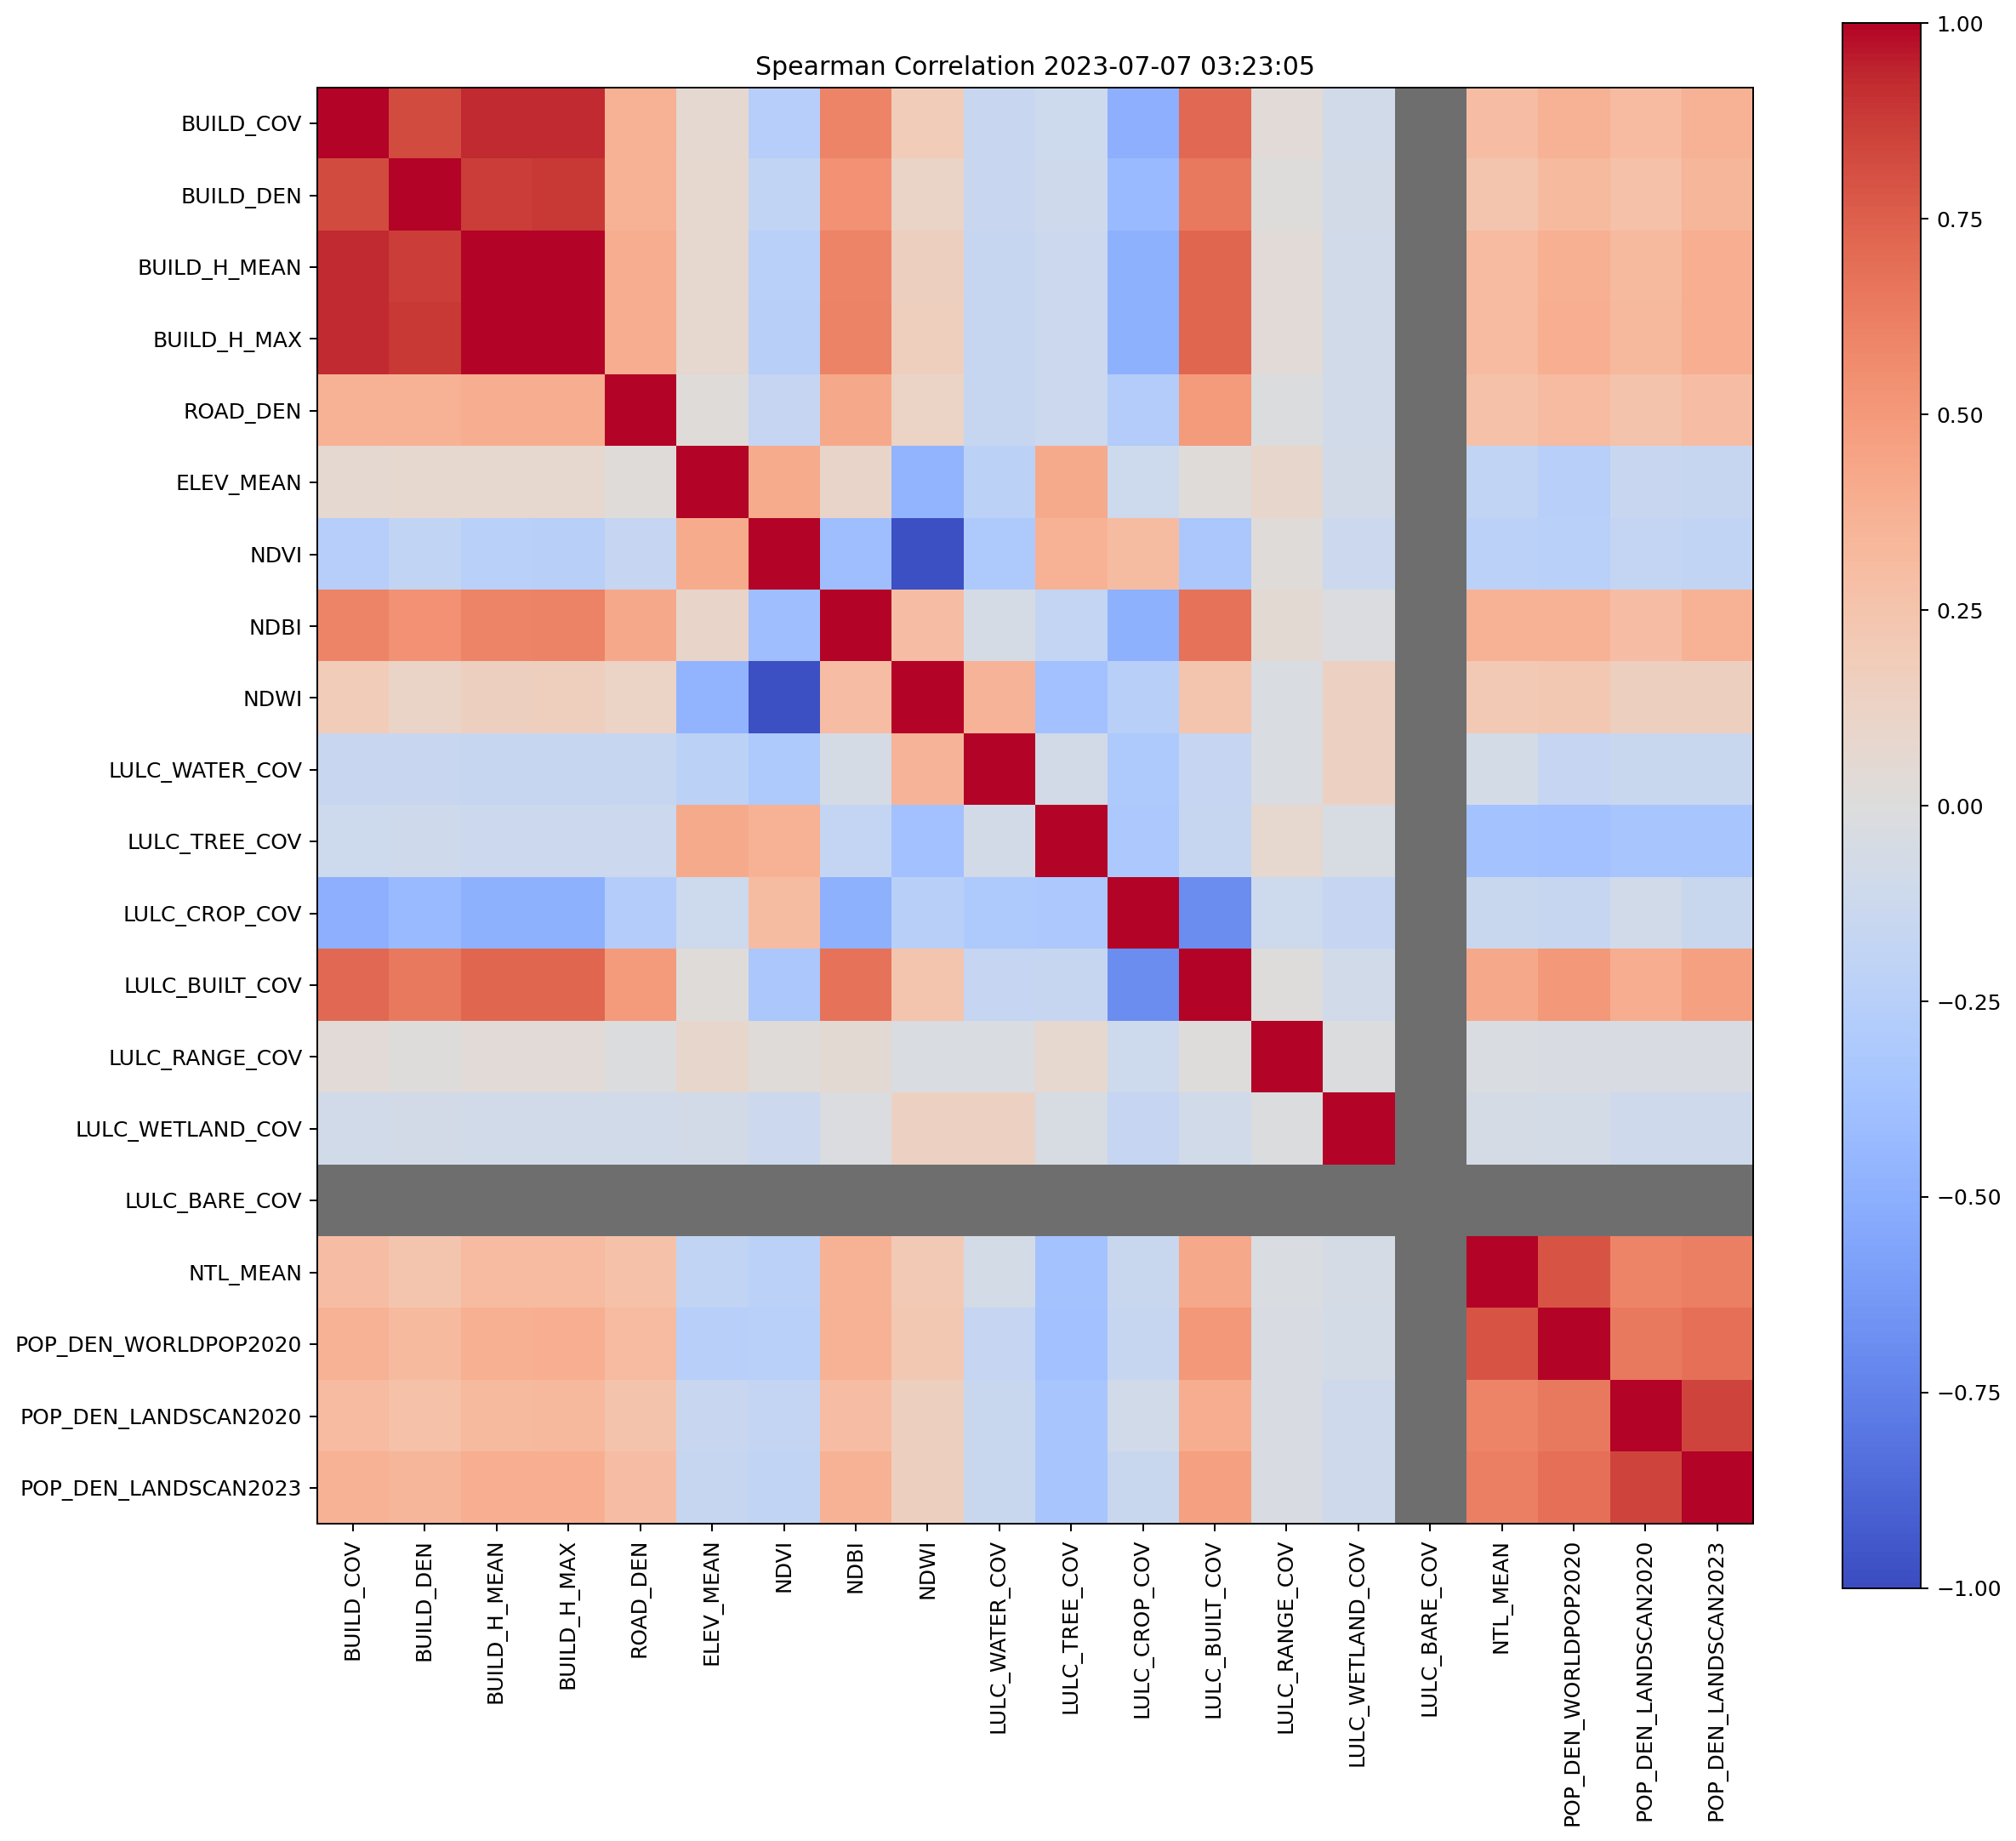

Data behind this chart, as committed beside it:
, BUILD_COV, BUILD_DEN, BUILD_H_MEAN, BUILD_H_MAX, ROAD_DEN, ELEV_MEAN, NDVI, NDBI, NDWI, LULC_WATER_COV, LULC_TREE_COV, LULC_CROP_COV, LULC_BUILT_COV, LULC_RANGE_COV, LULC_WETLAND_COV, LULC_BARE_COV, NTL_MEAN, POP_DEN_WORLDPOP2020, POP_DEN_LANDSCAN2020, POP_DEN_LANDSCAN2023
BUILD_COV, 1.0, 0.8261, 0.9249, 0.9286, 0.3699, 0.06593, -0.2633, 0.5996, 0.1799, -0.1483, -0.114, -0.4975, 0.7169, 0.03642, -0.08019, , 0.2952, 0.3721, 0.3065, 0.3718
BUILD_DEN, 0.8261, 1.0, 0.8749, 0.883, 0.3634, 0.07651, -0.1911, 0.5369, 0.1117, -0.1462, -0.1076, -0.4275, 0.6418, 0.001546, -0.07794, , 0.2391, 0.3188, 0.2711, 0.3403
BUILD_H_MEAN, 0.9249, 0.8749, 1.0, 0.9985, 0.3918, 0.07591, -0.2398, 0.6014, 0.156, -0.1595, -0.1191, -0.4879, 0.7212, 0.03459, -0.08573, , 0.3048, 0.382, 0.3184, 0.386
BUILD_H_MAX, 0.9286, 0.883, 0.9985, 1.0, 0.3949, 0.075, -0.2433, 0.6049, 0.1589, -0.1596, -0.1198, -0.4918, 0.7255, 0.03313, -0.08574, , 0.3073, 0.3853, 0.3207, 0.3888
ROAD_DEN, 0.3699, 0.3634, 0.3918, 0.3949, 1.0, 0.02019, -0.1719, 0.4213, 0.1237, -0.1509, -0.124, -0.2766, 0.4918, -0.01063, -0.07971, , 0.2717, 0.3123, 0.2521, 0.2905
ELEV_MEAN, 0.06593, 0.07651, 0.07591, 0.075, 0.02019, 1.0, 0.4022, 0.1065, -0.4618, -0.2254, 0.414, -0.112, 0.02341, 0.08657, -0.07232, , -0.1847, -0.2517, -0.1474, -0.1607
NDVI, -0.2633, -0.1911, -0.2398, -0.2433, -0.1719, 0.4022, 1.0, -0.3943, -0.977, -0.3121, 0.3602, 0.3042, -0.3226, 0.02118, -0.1211, , -0.2335, -0.242, -0.1763, -0.1824
NDBI, 0.5996, 0.5369, 0.6014, 0.6049, 0.4213, 0.1065, -0.3943, 1.0, 0.2958, -0.06046, -0.175, -0.4893, 0.6767, 0.04983, -0.02041, , 0.3594, 0.3612, 0.2903, 0.361
NDWI, 0.1799, 0.1117, 0.156, 0.1589, 0.1237, -0.4618, -0.977, 0.2958, 1.0, 0.3528, -0.3693, -0.2436, 0.24, -0.03014, 0.1349, , 0.2089, 0.2155, 0.1522, 0.1489
LULC_WATER_COV, -0.1483, -0.1462, -0.1595, -0.1596, -0.1509, -0.2254, -0.3121, -0.06046, 0.3528, 1.0, -0.07117, -0.3096, -0.1655, -0.02899, 0.1371, , -0.06807, -0.1645, -0.1329, -0.1401
LULC_TREE_COV, -0.114, -0.1076, -0.1191, -0.1198, -0.124, 0.414, 0.3602, -0.175, -0.3693, -0.07117, 1.0, -0.3154, -0.1558, 0.07492, -0.03957, , -0.3658, -0.3679, -0.3432, -0.3426
LULC_CROP_COV, -0.4975, -0.4275, -0.4879, -0.4918, -0.2766, -0.112, 0.3042, -0.4893, -0.2436, -0.3096, -0.3154, 1.0, -0.6932, -0.1117, -0.1711, , -0.1382, -0.1556, -0.07956, -0.1393
LULC_BUILT_COV, 0.7169, 0.6418, 0.7212, 0.7255, 0.4918, 0.02341, -0.3226, 0.6767, 0.24, -0.1655, -0.1558, -0.6932, 1.0, 0.003695, -0.0863, , 0.4202, 0.5051, 0.3938, 0.4651
LULC_RANGE_COV, 0.03642, 0.001546, 0.03459, 0.03313, -0.01063, 0.08657, 0.02118, 0.04983, -0.03014, -0.02899, 0.07492, -0.1117, 0.003695, 1.0, -0.01196, , -0.02374, -0.03464, -0.03411, -0.03659
LULC_WETLAND_COV, -0.08019, -0.07794, -0.08573, -0.08574, -0.07971, -0.07232, -0.1211, -0.02041, 0.1349, 0.1371, -0.03957, -0.1711, -0.0863, -0.01196, 1.0, , -0.06134, -0.06369, -0.1031, -0.1038
LULC_BARE_COV, , , , , , , , , , , , , , , , , , , , 
NTL_MEAN, 0.2952, 0.2391, 0.3048, 0.3073, 0.2717, -0.1847, -0.2335, 0.3594, 0.2089, -0.06807, -0.3658, -0.1382, 0.4202, -0.02374, -0.06134, , 1.0, 0.7915, 0.5949, 0.6183
POP_DEN_WORLDPOP2020, 0.3721, 0.3188, 0.382, 0.3853, 0.3123, -0.2517, -0.242, 0.3612, 0.2155, -0.1645, -0.3679, -0.1556, 0.5051, -0.03464, -0.06369, , 0.7915, 1.0, 0.6466, 0.6846
POP_DEN_LANDSCAN2020, 0.3065, 0.2711, 0.3184, 0.3207, 0.2521, -0.1474, -0.1763, 0.2903, 0.1522, -0.1329, -0.3432, -0.07956, 0.3938, -0.03411, -0.1031, , 0.5949, 0.6466, 1.0, 0.8482
POP_DEN_LANDSCAN2023, 0.3718, 0.3403, 0.386, 0.3888, 0.2905, -0.1607, -0.1824, 0.361, 0.1489, -0.1401, -0.3426, -0.1393, 0.4651, -0.03659, -0.1038, , 0.6183, 0.6846, 0.8482, 1.0
